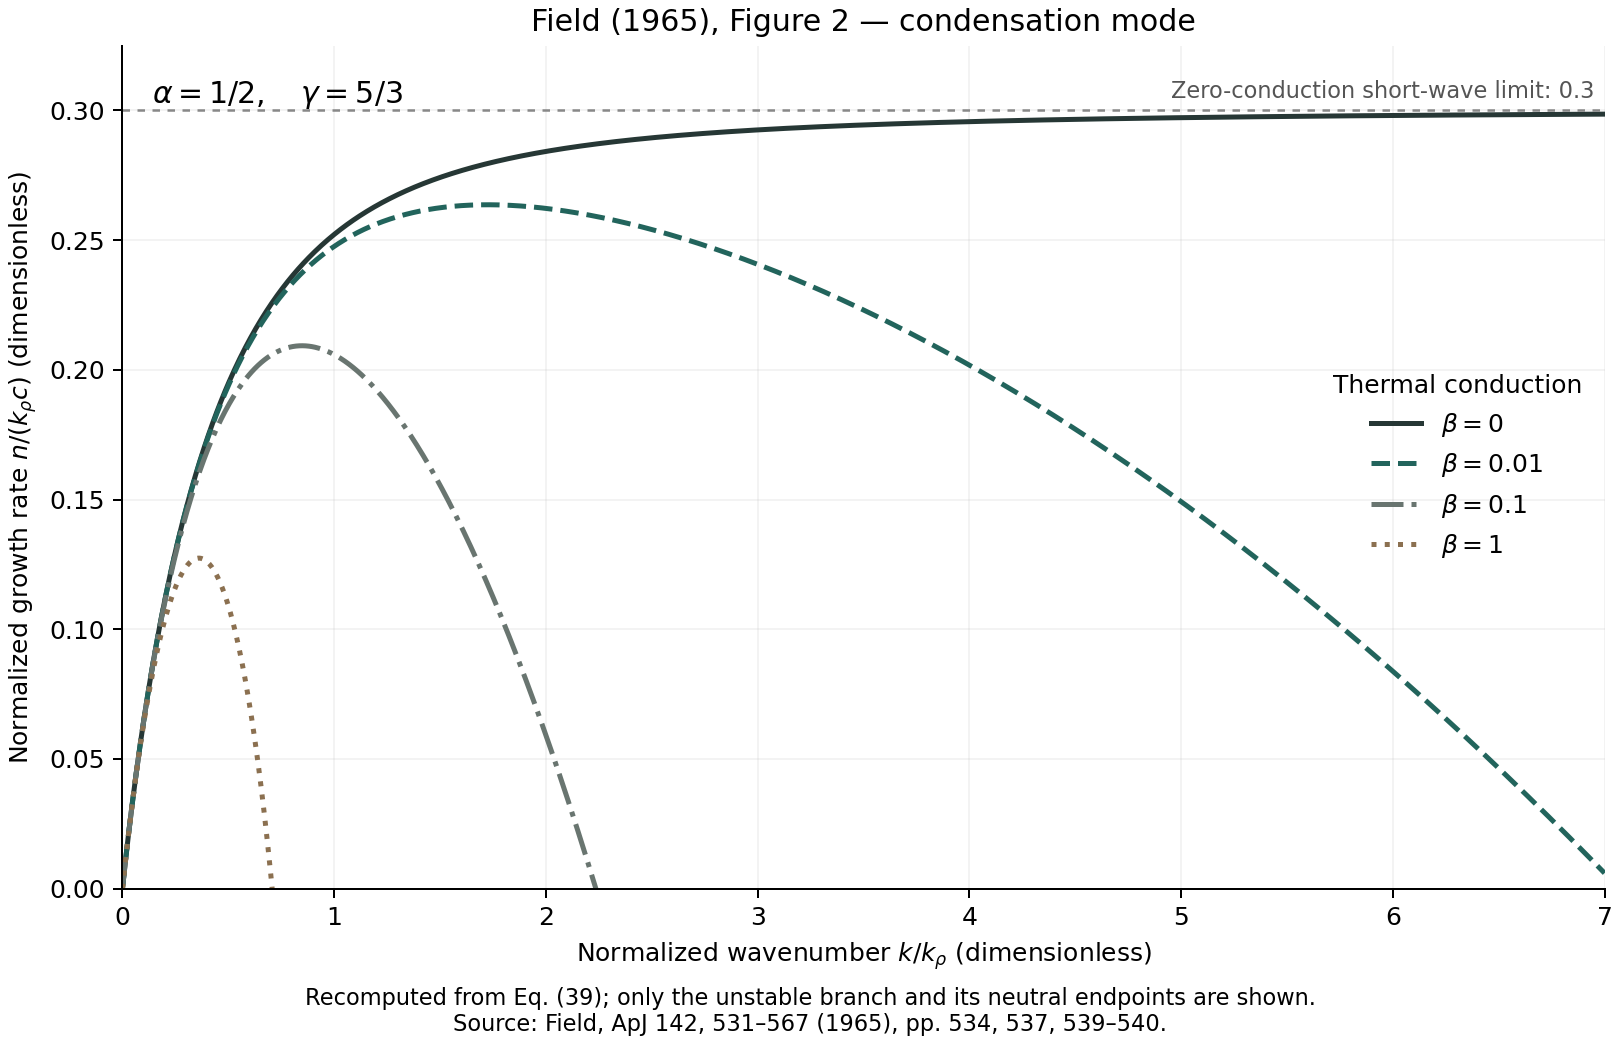

The file beside this chart, header and first rows:
beta, k_over_k_rho, n_over_k_rho_c, domain
0.0, 0.0, 0.0, neutral
0.0, 0.005, 0.003833, unstable
0.0, 0.01, 0.00759, unstable
0.0, 0.015, 0.01127, unstable
0.0, 0.02, 0.01488, unstable
0.0, 0.025, 0.01842, unstable
0.0, 0.03, 0.0219, unstable
0.0, 0.035, 0.02531, unstable
0.0, 0.04, 0.02866, unstable
0.0, 0.045, 0.03194, unstable
0.0, 0.05, 0.03517, unstable
0.0, 0.055, 0.03834, unstable
0.0, 0.06, 0.04146, unstable
0.0, 0.065, 0.04452, unstable
0.0, 0.07, 0.04753, unstable
0.0, 0.075, 0.05049, unstable
0.0, 0.08, 0.0534, unstable
0.0, 0.085, 0.05626, unstable
0.0, 0.09, 0.05908, unstable
0.0, 0.095, 0.06185, unstable
0.0, 0.1, 0.06458, unstable
0.0, 0.105, 0.06726, unstable
0.0, 0.11, 0.0699, unstable
0.0, 0.115, 0.07249, unstable
0.0, 0.12, 0.07505, unstable
0.0, 0.125, 0.07757, unstable
0.0, 0.13, 0.08005, unstable
0.0, 0.135, 0.08249, unstable
0.0, 0.14, 0.0849, unstable
0.0, 0.145, 0.08727, unstable
0.0, 0.15, 0.0896, unstable
0.0, 0.155, 0.0919, unstable
0.0, 0.16, 0.09417, unstable
0.0, 0.165, 0.0964, unstable
0.0, 0.17, 0.09861, unstable
0.0, 0.175, 0.1008, unstable
0.0, 0.18, 0.1029, unstable
0.0, 0.185, 0.105, unstable
0.0, 0.19, 0.1071, unstable
0.0, 0.195, 0.1091, unstable
0.0, 0.2, 0.1112, unstable
0.0, 0.205, 0.1132, unstable
0.0, 0.21, 0.1151, unstable
0.0, 0.215, 0.1171, unstable
0.0, 0.22, 0.119, unstable
0.0, 0.225, 0.1209, unstable
0.0, 0.23, 0.1227, unstable
0.0, 0.235, 0.1246, unstable
0.0, 0.24, 0.1264, unstable
0.0, 0.245, 0.1281, unstable
0.0, 0.25, 0.1299, unstable
0.0, 0.255, 0.1316, unstable
0.0, 0.26, 0.1334, unstable
0.0, 0.265, 0.1351, unstable
0.0, 0.27, 0.1367, unstable
0.0, 0.275, 0.1384, unstable
0.0, 0.28, 0.14, unstable
0.0, 0.285, 0.1416, unstable
0.0, 0.29, 0.1432, unstable
0.0, 0.295, 0.1448, unstable
... 5,546 more rows
